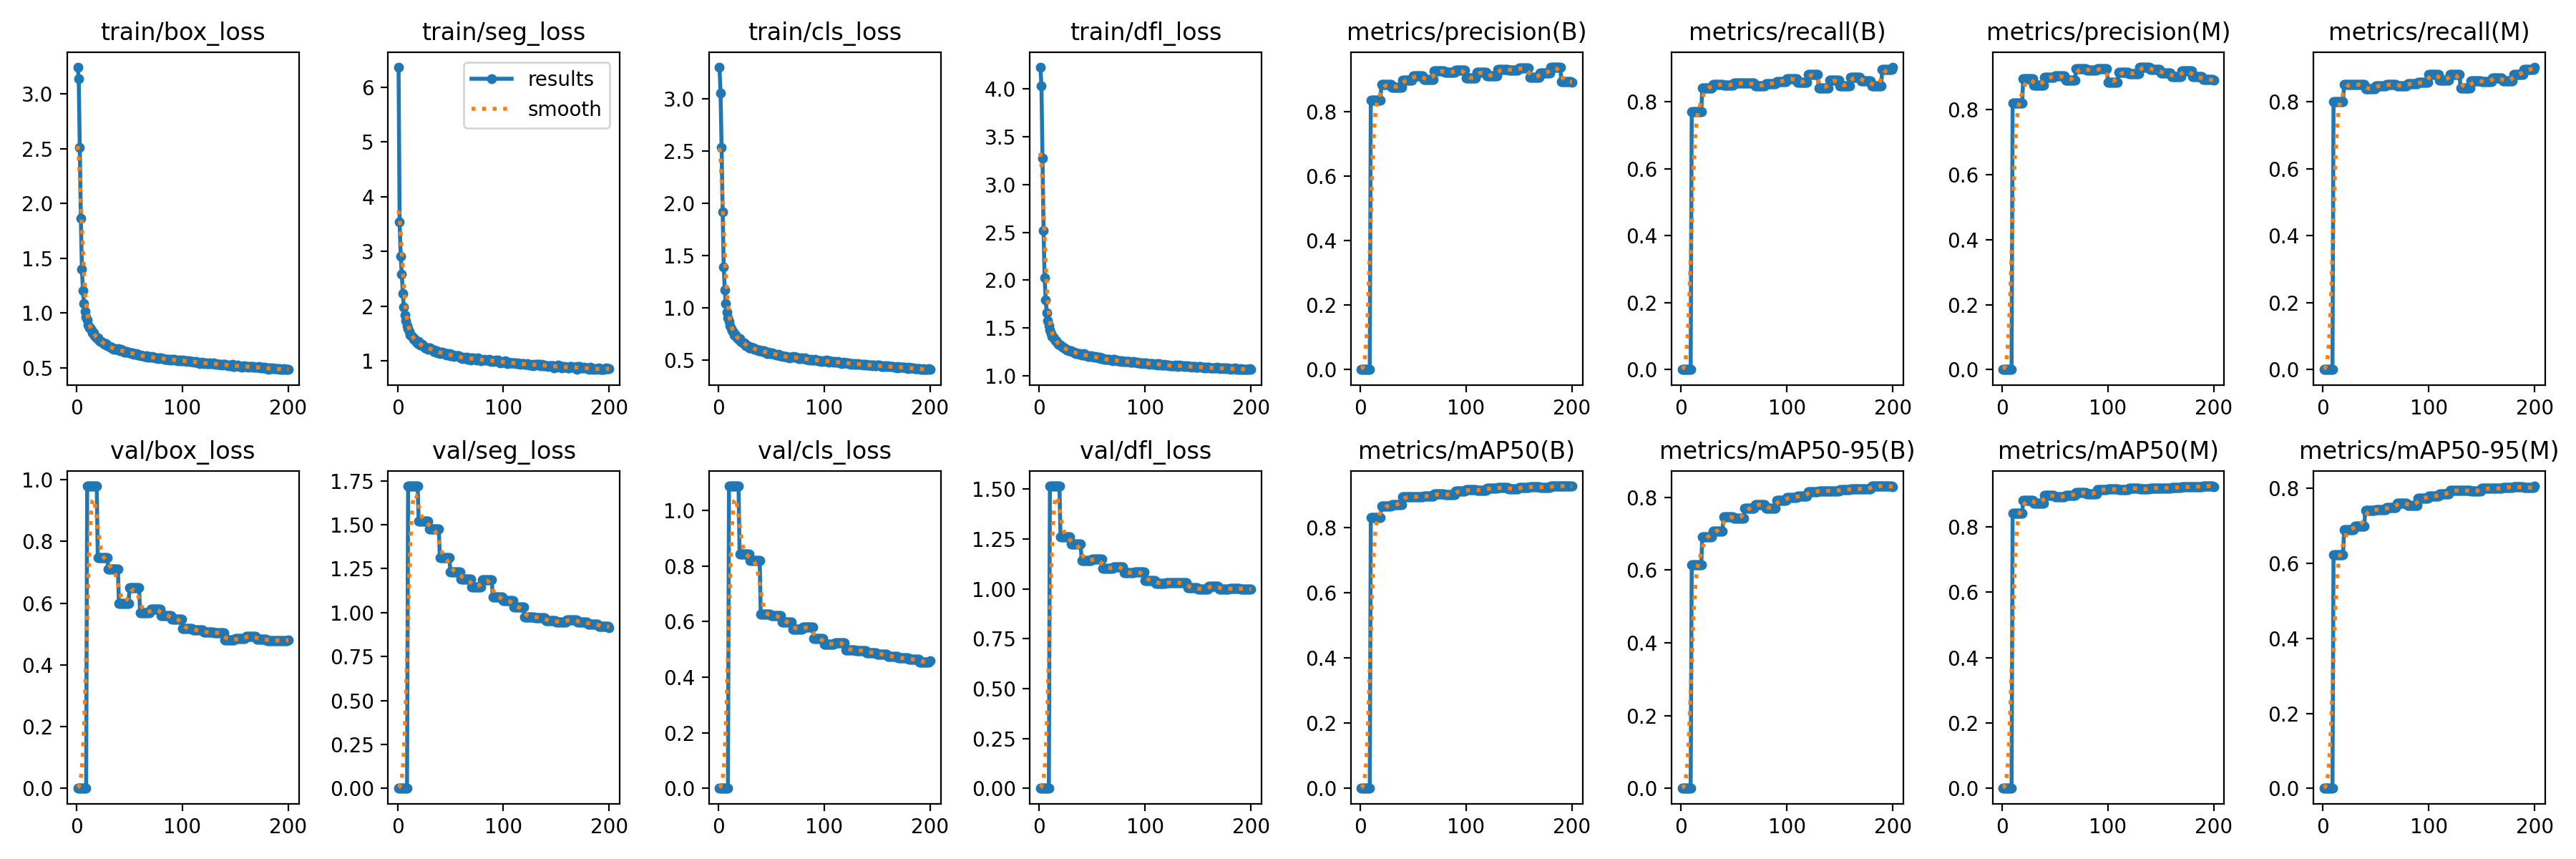

The table this chart was drawn from, first rows:
current_epoch, train/box_loss, train/seg_loss, train/cls_loss, train/dfl_loss, metrics/precision(B), metrics/recall(B), metrics/mAP50(B), metrics/mAP50-95(B), metrics/precision(M), metrics/recall(M), metrics/mAP50(M), metrics/mAP50-95(M), val/box_loss, val/seg_loss, val/cls_loss, val/dfl_loss, lr/pg0, lr/pg1, lr/pg2
1, 3.243, 6.362, 3.299, 4.223, 0, 0, 0, 0, 0, 0, 0, 0, 0, 0, 0, 0, 0.003269, 0.003269, 0.003269
2, 3.136, 3.534, 3.055, 4.029, 0, 0, 0, 0, 0, 0, 0, 0, 0, 0, 0, 0, 0.00657, 0.00657, 0.00657
3, 2.51, 2.909, 2.532, 3.273, 0, 0, 0, 0, 0, 0, 0, 0, 0, 0, 0, 0, 0.009838, 0.009838, 0.009838
4, 1.866, 2.59, 1.915, 2.522, 0, 0, 0, 0, 0, 0, 0, 0, 0, 0, 0, 0, 0.009851, 0.009851, 0.009851
5, 1.401, 2.238, 1.392, 2.028, 0, 0, 0, 0, 0, 0, 0, 0, 0, 0, 0, 0, 0.009802, 0.009802, 0.009802
6, 1.204, 1.984, 1.175, 1.793, 0, 0, 0, 0, 0, 0, 0, 0, 0, 0, 0, 0, 0.009753, 0.009753, 0.009753
7, 1.089, 1.839, 1.044, 1.658, 0, 0, 0, 0, 0, 0, 0, 0, 0, 0, 0, 0, 0.009703, 0.009703, 0.009703
8, 1.017, 1.734, 0.9616, 1.575, 0, 0, 0, 0, 0, 0, 0, 0, 0, 0, 0, 0, 0.009654, 0.009654, 0.009654
9, 0.9646, 1.641, 0.9048, 1.525, 0, 0, 0, 0, 0, 0, 0, 0, 0, 0, 0, 0, 0.009604, 0.009604, 0.009604
10, 0.9369, 1.595, 0.8729, 1.483, 0.835, 0.7707, 0.8304, 0.6147, 0.8195, 0.8009, 0.8411, 0.6221, 0.9801, 1.72, 1.088, 1.516, 0.009555, 0.009555, 0.009555
11, 0.8905, 1.538, 0.8291, 1.446, 0.835, 0.7707, 0.8304, 0.6147, 0.8195, 0.8009, 0.8411, 0.6221, 0.9801, 1.72, 1.088, 1.516, 0.009505, 0.009505, 0.009505
12, 0.8665, 1.479, 0.8004, 1.416, 0.835, 0.7707, 0.8304, 0.6147, 0.8195, 0.8009, 0.8411, 0.6221, 0.9801, 1.72, 1.088, 1.516, 0.009456, 0.009456, 0.009456
13, 0.8641, 1.462, 0.7852, 1.408, 0.835, 0.7707, 0.8304, 0.6147, 0.8195, 0.8009, 0.8411, 0.6221, 0.9801, 1.72, 1.088, 1.516, 0.009406, 0.009406, 0.009406
14, 0.8447, 1.45, 0.7683, 1.391, 0.835, 0.7707, 0.8304, 0.6147, 0.8195, 0.8009, 0.8411, 0.6221, 0.9801, 1.72, 1.088, 1.516, 0.009357, 0.009357, 0.009357
15, 0.8176, 1.399, 0.7422, 1.366, 0.835, 0.7707, 0.8304, 0.6147, 0.8195, 0.8009, 0.8411, 0.6221, 0.9801, 1.72, 1.088, 1.516, 0.009307, 0.009307, 0.009307
16, 0.8173, 1.411, 0.7415, 1.365, 0.835, 0.7707, 0.8304, 0.6147, 0.8195, 0.8009, 0.8411, 0.6221, 0.9801, 1.72, 1.088, 1.516, 0.009258, 0.009258, 0.009258
17, 0.794, 1.372, 0.7185, 1.343, 0.835, 0.7707, 0.8304, 0.6147, 0.8195, 0.8009, 0.8411, 0.6221, 0.9801, 1.72, 1.088, 1.516, 0.009208, 0.009208, 0.009208
18, 0.7841, 1.35, 0.714, 1.33, 0.835, 0.7707, 0.8304, 0.6147, 0.8195, 0.8009, 0.8411, 0.6221, 0.9801, 1.72, 1.088, 1.516, 0.009158, 0.009158, 0.009158
19, 0.7719, 1.317, 0.6976, 1.322, 0.835, 0.7707, 0.8304, 0.6147, 0.8195, 0.8009, 0.8411, 0.6221, 0.9801, 1.72, 1.088, 1.516, 0.009109, 0.009109, 0.009109
20, 0.775, 1.353, 0.7039, 1.322, 0.8837, 0.8414, 0.8651, 0.6916, 0.8946, 0.8518, 0.8812, 0.6903, 0.7477, 1.522, 0.8431, 1.26, 0.009059, 0.009059, 0.009059
21, 0.7573, 1.298, 0.6824, 1.308, 0.8837, 0.8414, 0.8651, 0.6916, 0.8946, 0.8518, 0.8812, 0.6903, 0.7477, 1.522, 0.8431, 1.26, 0.00901, 0.00901, 0.00901
22, 0.7446, 1.289, 0.6712, 1.302, 0.8837, 0.8414, 0.8651, 0.6916, 0.8946, 0.8518, 0.8812, 0.6903, 0.7477, 1.522, 0.8431, 1.26, 0.00896, 0.00896, 0.00896
23, 0.7447, 1.302, 0.6657, 1.298, 0.8837, 0.8414, 0.8651, 0.6916, 0.8946, 0.8518, 0.8812, 0.6903, 0.7477, 1.522, 0.8431, 1.26, 0.008911, 0.008911, 0.008911
24, 0.7334, 1.276, 0.6652, 1.287, 0.8837, 0.8414, 0.8651, 0.6916, 0.8946, 0.8518, 0.8812, 0.6903, 0.7477, 1.522, 0.8431, 1.26, 0.008861, 0.008861, 0.008861
25, 0.7305, 1.264, 0.657, 1.284, 0.8837, 0.8414, 0.8651, 0.6916, 0.8946, 0.8518, 0.8812, 0.6903, 0.7477, 1.522, 0.8431, 1.26, 0.008812, 0.008812, 0.008812
26, 0.7154, 1.238, 0.6389, 1.274, 0.8837, 0.8414, 0.8651, 0.6916, 0.8946, 0.8518, 0.8812, 0.6903, 0.7477, 1.522, 0.8431, 1.26, 0.008762, 0.008762, 0.008762
27, 0.7129, 1.237, 0.6406, 1.268, 0.8837, 0.8414, 0.8651, 0.6916, 0.8946, 0.8518, 0.8812, 0.6903, 0.7477, 1.522, 0.8431, 1.26, 0.008713, 0.008713, 0.008713
28, 0.7211, 1.244, 0.6409, 1.268, 0.8837, 0.8414, 0.8651, 0.6916, 0.8946, 0.8518, 0.8812, 0.6903, 0.7477, 1.522, 0.8431, 1.26, 0.008663, 0.008663, 0.008663
29, 0.7049, 1.21, 0.6207, 1.261, 0.8837, 0.8414, 0.8651, 0.6916, 0.8946, 0.8518, 0.8812, 0.6903, 0.7477, 1.522, 0.8431, 1.26, 0.008614, 0.008614, 0.008614
30, 0.702, 1.241, 0.6198, 1.261, 0.8763, 0.8512, 0.8694, 0.7075, 0.8763, 0.8512, 0.8708, 0.7003, 0.7114, 1.477, 0.8187, 1.224, 0.008564, 0.008564, 0.008564
31, 0.6994, 1.245, 0.6255, 1.257, 0.8763, 0.8512, 0.8694, 0.7075, 0.8763, 0.8512, 0.8708, 0.7003, 0.7114, 1.477, 0.8187, 1.224, 0.008515, 0.008515, 0.008515
32, 0.6893, 1.217, 0.6185, 1.253, 0.8763, 0.8512, 0.8694, 0.7075, 0.8763, 0.8512, 0.8708, 0.7003, 0.7114, 1.477, 0.8187, 1.224, 0.008466, 0.008466, 0.008466
33, 0.693, 1.211, 0.6211, 1.25, 0.8763, 0.8512, 0.8694, 0.7075, 0.8763, 0.8512, 0.8708, 0.7003, 0.7114, 1.477, 0.8187, 1.224, 0.008416, 0.008416, 0.008416
34, 0.6756, 1.178, 0.6027, 1.234, 0.8763, 0.8512, 0.8694, 0.7075, 0.8763, 0.8512, 0.8708, 0.7003, 0.7114, 1.477, 0.8187, 1.224, 0.008367, 0.008367, 0.008367
35, 0.6723, 1.201, 0.6032, 1.242, 0.8763, 0.8512, 0.8694, 0.7075, 0.8763, 0.8512, 0.8708, 0.7003, 0.7114, 1.477, 0.8187, 1.224, 0.008317, 0.008317, 0.008317
36, 0.6754, 1.159, 0.6012, 1.238, 0.8763, 0.8512, 0.8694, 0.7075, 0.8763, 0.8512, 0.8708, 0.7003, 0.7114, 1.477, 0.8187, 1.224, 0.008268, 0.008268, 0.008268
37, 0.672, 1.183, 0.6, 1.236, 0.8763, 0.8512, 0.8694, 0.7075, 0.8763, 0.8512, 0.8708, 0.7003, 0.7114, 1.477, 0.8187, 1.224, 0.008218, 0.008218, 0.008218
38, 0.6675, 1.149, 0.5906, 1.228, 0.8763, 0.8512, 0.8694, 0.7075, 0.8763, 0.8512, 0.8708, 0.7003, 0.7114, 1.477, 0.8187, 1.224, 0.008169, 0.008169, 0.008169
39, 0.6749, 1.162, 0.5946, 1.236, 0.8763, 0.8512, 0.8694, 0.7075, 0.8763, 0.8512, 0.8708, 0.7003, 0.7114, 1.477, 0.8187, 1.224, 0.008119, 0.008119, 0.008119
40, 0.6613, 1.139, 0.5875, 1.222, 0.8976, 0.8493, 0.8939, 0.7459, 0.8997, 0.8381, 0.8961, 0.7419, 0.5994, 1.311, 0.6265, 1.143, 0.00807, 0.00807, 0.00807
41, 0.6547, 1.16, 0.5865, 1.217, 0.8976, 0.8493, 0.8939, 0.7459, 0.8997, 0.8381, 0.8961, 0.7419, 0.5994, 1.311, 0.6265, 1.143, 0.00802, 0.00802, 0.00802
42, 0.6712, 1.158, 0.5931, 1.233, 0.8976, 0.8493, 0.8939, 0.7459, 0.8997, 0.8381, 0.8961, 0.7419, 0.5994, 1.311, 0.6265, 1.143, 0.007971, 0.007971, 0.007971
43, 0.6623, 1.151, 0.5906, 1.226, 0.8976, 0.8493, 0.8939, 0.7459, 0.8997, 0.8381, 0.8961, 0.7419, 0.5994, 1.311, 0.6265, 1.143, 0.007921, 0.007921, 0.007921
44, 0.6511, 1.152, 0.5775, 1.216, 0.8976, 0.8493, 0.8939, 0.7459, 0.8997, 0.8381, 0.8961, 0.7419, 0.5994, 1.311, 0.6265, 1.143, 0.007872, 0.007872, 0.007872
45, 0.6474, 1.12, 0.5713, 1.214, 0.8976, 0.8493, 0.8939, 0.7459, 0.8997, 0.8381, 0.8961, 0.7419, 0.5994, 1.311, 0.6265, 1.143, 0.007822, 0.007822, 0.007822
46, 0.6465, 1.111, 0.5661, 1.205, 0.8976, 0.8493, 0.8939, 0.7459, 0.8997, 0.8381, 0.8961, 0.7419, 0.5994, 1.311, 0.6265, 1.143, 0.007772, 0.007772, 0.007772
47, 0.6478, 1.14, 0.5737, 1.208, 0.8976, 0.8493, 0.8939, 0.7459, 0.8997, 0.8381, 0.8961, 0.7419, 0.5994, 1.311, 0.6265, 1.143, 0.007723, 0.007723, 0.007723
48, 0.6412, 1.125, 0.571, 1.207, 0.8976, 0.8493, 0.8939, 0.7459, 0.8997, 0.8381, 0.8961, 0.7419, 0.5994, 1.311, 0.6265, 1.143, 0.007673, 0.007673, 0.007673
49, 0.6432, 1.132, 0.5644, 1.21, 0.8976, 0.8493, 0.8939, 0.7459, 0.8997, 0.8381, 0.8961, 0.7419, 0.5994, 1.311, 0.6265, 1.143, 0.007624, 0.007624, 0.007624
50, 0.6356, 1.099, 0.5655, 1.203, 0.9115, 0.8549, 0.8937, 0.7421, 0.9041, 0.8481, 0.8916, 0.7442, 0.6499, 1.231, 0.621, 1.148, 0.007574, 0.007574, 0.007574
51, 0.6396, 1.123, 0.5695, 1.206, 0.9115, 0.8549, 0.8937, 0.7421, 0.9041, 0.8481, 0.8916, 0.7442, 0.6499, 1.231, 0.621, 1.148, 0.007525, 0.007525, 0.007525
52, 0.6318, 1.092, 0.56, 1.197, 0.9115, 0.8549, 0.8937, 0.7421, 0.9041, 0.8481, 0.8916, 0.7442, 0.6499, 1.231, 0.621, 1.148, 0.007476, 0.007476, 0.007476
53, 0.6372, 1.085, 0.5571, 1.202, 0.9115, 0.8549, 0.8937, 0.7421, 0.9041, 0.8481, 0.8916, 0.7442, 0.6499, 1.231, 0.621, 1.148, 0.007426, 0.007426, 0.007426
54, 0.6278, 1.096, 0.5565, 1.194, 0.9115, 0.8549, 0.8937, 0.7421, 0.9041, 0.8481, 0.8916, 0.7442, 0.6499, 1.231, 0.621, 1.148, 0.007377, 0.007377, 0.007377
55, 0.6285, 1.091, 0.5506, 1.196, 0.9115, 0.8549, 0.8937, 0.7421, 0.9041, 0.8481, 0.8916, 0.7442, 0.6499, 1.231, 0.621, 1.148, 0.007327, 0.007327, 0.007327
56, 0.6224, 1.091, 0.5518, 1.189, 0.9115, 0.8549, 0.8937, 0.7421, 0.9041, 0.8481, 0.8916, 0.7442, 0.6499, 1.231, 0.621, 1.148, 0.007278, 0.007278, 0.007278
57, 0.6311, 1.092, 0.5562, 1.196, 0.9115, 0.8549, 0.8937, 0.7421, 0.9041, 0.8481, 0.8916, 0.7442, 0.6499, 1.231, 0.621, 1.148, 0.007228, 0.007228, 0.007228
58, 0.6199, 1.098, 0.5438, 1.184, 0.9115, 0.8549, 0.8937, 0.7421, 0.9041, 0.8481, 0.8916, 0.7442, 0.6499, 1.231, 0.621, 1.148, 0.007178, 0.007178, 0.007178
59, 0.6197, 1.066, 0.5419, 1.188, 0.9115, 0.8549, 0.8937, 0.7421, 0.9041, 0.8481, 0.8916, 0.7442, 0.6499, 1.231, 0.621, 1.148, 0.007129, 0.007129, 0.007129
60, 0.6159, 1.058, 0.5395, 1.182, 0.8989, 0.8547, 0.8959, 0.7691, 0.8915, 0.8512, 0.8954, 0.7492, 0.5684, 1.191, 0.5992, 1.103, 0.007079, 0.007079, 0.007079
... 140 more rows
